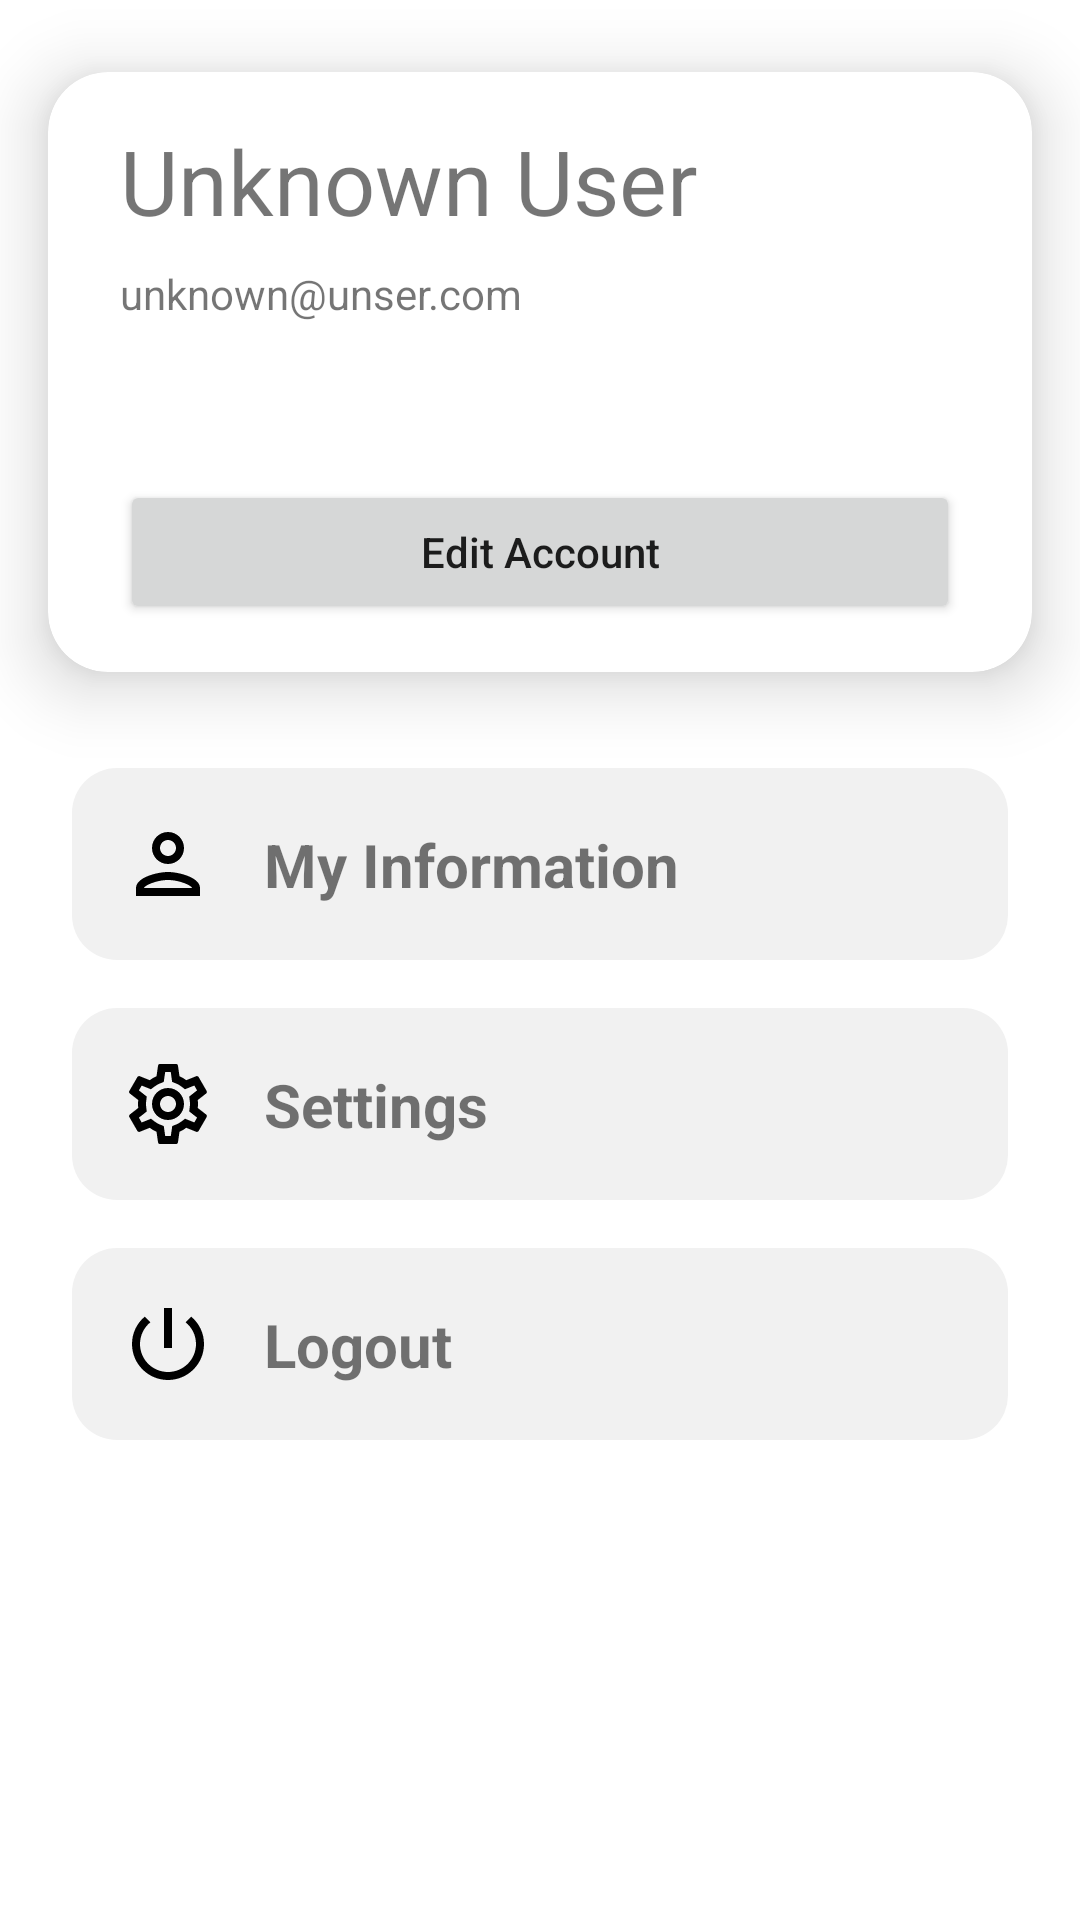

Reconstruct the res/layout file that produces this screen, plus the resources it refers to.
<!-- AndroidManifest.xml: application theme Theme.MordenElection -->
<!-- res/layout/fragment_profile.xml -->
<?xml version="1.0" encoding="utf-8"?>
<androidx.constraintlayout.widget.ConstraintLayout xmlns:android="http://schemas.android.com/apk/res/android"
    xmlns:app="http://schemas.android.com/apk/res-auto"
    xmlns:tools="http://schemas.android.com/tools"
    android:id="@+id/test"
    android:layout_width="match_parent"
    android:layout_height="match_parent"
    tools:context=".pages.ProfileFragment">

    <com.google.android.material.card.MaterialCardView
        android:id="@+id/cardView"
        android:layout_width="0dp"
        android:layout_height="200dp"
        android:layout_marginStart="16dp"
        android:layout_marginTop="24dp"
        android:layout_marginEnd="16dp"
        app:cardCornerRadius="20dp"
        app:cardElevation="14dp"
        app:layout_constraintEnd_toEndOf="parent"
        app:layout_constraintStart_toStartOf="parent"
        app:layout_constraintTop_toTopOf="parent">

        <androidx.constraintlayout.widget.ConstraintLayout
            android:layout_width="match_parent"
            android:layout_height="match_parent">

            <TextView
                android:id="@+id/user_name"
                android:layout_width="0dp"
                android:layout_height="wrap_content"
                android:layout_marginStart="24dp"
                android:layout_marginTop="16dp"
                android:layout_marginEnd="24dp"
                android:maxLines="2"
                android:text="Unknown User"
                android:textSize="30sp"
                app:layout_constraintEnd_toEndOf="parent"
                app:layout_constraintHorizontal_bias="0.0"
                app:layout_constraintStart_toStartOf="parent"
                app:layout_constraintTop_toTopOf="parent" />

            <TextView
                android:id="@+id/user_email"
                android:layout_width="0dp"
                android:layout_height="wrap_content"
                android:layout_marginTop="8dp"
                android:text="unknown@unser.com"
                app:layout_constraintEnd_toEndOf="@+id/user_name"
                app:layout_constraintHorizontal_bias="1.0"
                app:layout_constraintStart_toStartOf="@+id/user_name"
                app:layout_constraintTop_toBottomOf="@+id/user_name" />

            <Button
                android:id="@+id/interButton"
                android:layout_width="0dp"
                android:layout_height="wrap_content"
                android:layout_marginStart="24dp"
                android:layout_marginEnd="24dp"
                android:layout_marginBottom="16dp"
                android:text="Edit Account"
                android:textAllCaps="false"
                app:layout_constraintBottom_toBottomOf="parent"
                app:layout_constraintEnd_toEndOf="parent"
                app:layout_constraintHorizontal_bias="1.0"
                app:layout_constraintStart_toStartOf="parent" />

        </androidx.constraintlayout.widget.ConstraintLayout>
    </com.google.android.material.card.MaterialCardView>


    <androidx.constraintlayout.widget.ConstraintLayout
        android:id="@+id/proSettingLayout"
        android:layout_width="0dp"
        android:layout_height="wrap_content"
        android:layout_marginStart="8dp"
        android:layout_marginTop="8dp"
        android:layout_marginEnd="8dp"
        app:layout_constraintEnd_toEndOf="parent"
        app:layout_constraintHorizontal_bias="1.0"
        app:layout_constraintStart_toStartOf="parent"
        app:layout_constraintTop_toBottomOf="@+id/cardView">

        <androidx.constraintlayout.widget.ConstraintLayout
            android:id="@+id/information"
            android:layout_width="0dp"
            android:layout_height="wrap_content"
            android:layout_marginStart="16dp"
            android:layout_marginTop="24dp"
            android:layout_marginEnd="16dp"
            android:background="@drawable/setting_button_background"
            app:layout_constraintEnd_toEndOf="parent"
            app:layout_constraintStart_toStartOf="parent"
            app:layout_constraintTop_toTopOf="parent">

            <ImageView
                android:id="@+id/imageView4"
                android:layout_width="wrap_content"
                android:layout_height="wrap_content"
                android:layout_marginStart="16dp"
                android:layout_marginTop="16dp"
                android:layout_marginBottom="16dp"
                app:layout_constraintBottom_toBottomOf="parent"
                app:layout_constraintStart_toStartOf="parent"
                app:layout_constraintTop_toTopOf="parent"
                app:srcCompat="@drawable/ic_outline_person_32" />

            <TextView
                android:id="@+id/textView21"
                android:layout_width="wrap_content"
                android:layout_height="wrap_content"
                android:layout_marginStart="16dp"
                android:text="My Information"
                android:textSize="20sp"
                android:textStyle="bold"
                app:layout_constraintBottom_toBottomOf="@+id/imageView4"
                app:layout_constraintStart_toEndOf="@+id/imageView4"
                app:layout_constraintTop_toTopOf="@+id/imageView4" />

            <ImageView
                android:id="@+id/imageView6"
                android:layout_width="wrap_content"
                android:layout_height="wrap_content"
                android:layout_marginEnd="16dp"
                app:layout_constraintBottom_toBottomOf="@+id/imageView4"
                app:layout_constraintEnd_toEndOf="parent"
                app:layout_constraintTop_toTopOf="@+id/imageView4"
                app:srcCompat="@drawable/ic_round_arrow_forward_ios_24" />
        </androidx.constraintlayout.widget.ConstraintLayout>

        <androidx.constraintlayout.widget.ConstraintLayout
            android:id="@+id/settings"
            android:layout_width="0dp"
            android:layout_height="wrap_content"
            android:layout_marginTop="16dp"
            android:background="@drawable/setting_button_background"
            app:layout_constraintEnd_toEndOf="@+id/information"
            app:layout_constraintStart_toStartOf="@+id/information"
            app:layout_constraintTop_toBottomOf="@+id/information">

            <ImageView
                android:id="@+id/imageView7"
                android:layout_width="wrap_content"
                android:layout_height="wrap_content"
                android:layout_marginStart="16dp"
                android:layout_marginTop="16dp"
                android:layout_marginBottom="16dp"
                app:layout_constraintBottom_toBottomOf="parent"
                app:layout_constraintStart_toStartOf="parent"
                app:layout_constraintTop_toTopOf="parent"
                app:srcCompat="@drawable/ic_outline_settings_32" />

            <TextView
                android:id="@+id/textView23"
                android:layout_width="wrap_content"
                android:layout_height="wrap_content"
                android:layout_marginStart="16dp"
                android:text="Settings"
                android:textSize="20sp"
                android:textStyle="bold"
                app:layout_constraintBottom_toBottomOf="@+id/imageView7"
                app:layout_constraintStart_toEndOf="@+id/imageView7"
                app:layout_constraintTop_toTopOf="@+id/imageView7" />

            <ImageView
                android:id="@+id/imageView8"
                android:layout_width="wrap_content"
                android:layout_height="wrap_content"
                android:layout_marginEnd="16dp"
                app:layout_constraintBottom_toBottomOf="@+id/imageView7"
                app:layout_constraintEnd_toEndOf="parent"
                app:layout_constraintTop_toTopOf="@+id/imageView7"
                app:srcCompat="@drawable/ic_round_arrow_forward_ios_24" />
        </androidx.constraintlayout.widget.ConstraintLayout>

        <androidx.constraintlayout.widget.ConstraintLayout
            android:id="@+id/logout"
            android:layout_width="0dp"
            android:layout_height="wrap_content"
            android:layout_marginTop="16dp"
            android:background="@drawable/setting_button_background"
            app:layout_constraintEnd_toEndOf="@+id/settings"
            app:layout_constraintStart_toStartOf="@+id/settings"
            app:layout_constraintTop_toBottomOf="@+id/settings">

            <ImageView
                android:id="@+id/imageView9"
                android:layout_width="wrap_content"
                android:layout_height="wrap_content"
                android:layout_marginStart="16dp"
                android:layout_marginTop="16dp"
                android:layout_marginBottom="16dp"
                app:layout_constraintBottom_toBottomOf="parent"
                app:layout_constraintStart_toStartOf="parent"
                app:layout_constraintTop_toTopOf="parent"
                app:srcCompat="@drawable/ic_outline_power_settings_new_32" />

            <TextView
                android:id="@+id/textView24"
                android:layout_width="wrap_content"
                android:layout_height="wrap_content"
                android:layout_marginStart="16dp"
                android:text="Logout"
                android:textSize="20sp"
                android:textStyle="bold"
                app:layout_constraintBottom_toBottomOf="@+id/imageView9"
                app:layout_constraintStart_toEndOf="@+id/imageView9"
                app:layout_constraintTop_toTopOf="@+id/imageView9" />

            <ImageView
                android:id="@+id/imageView10"
                android:layout_width="wrap_content"
                android:layout_height="wrap_content"
                android:layout_marginEnd="16dp"
                app:layout_constraintBottom_toBottomOf="@+id/imageView9"
                app:layout_constraintEnd_toEndOf="parent"
                app:layout_constraintTop_toTopOf="@+id/imageView9"
                app:srcCompat="@drawable/ic_round_arrow_forward_ios_24" />
        </androidx.constraintlayout.widget.ConstraintLayout>

    </androidx.constraintlayout.widget.ConstraintLayout>



</androidx.constraintlayout.widget.ConstraintLayout>
<!-- resources referenced by this layout -->
<resources>
  <!-- drawable ic_outline_person_32 (drawable) -->
  <vector android:height="32dp" android:tint="#000000"
      android:viewportHeight="24" android:viewportWidth="24"
      android:width="32dp" xmlns:android="http://schemas.android.com/apk/res/android">
      <path android:fillColor="@android:color/white" android:pathData="M12,6c1.1,0 2,0.9 2,2s-0.9,2 -2,2 -2,-0.9 -2,-2 0.9,-2 2,-2m0,10c2.7,0 5.8,1.29 6,2L6,18c0.23,-0.72 3.31,-2 6,-2m0,-12C9.79,4 8,5.79 8,8s1.79,4 4,4 4,-1.79 4,-4 -1.79,-4 -4,-4zM12,14c-2.67,0 -8,1.34 -8,4v2h16v-2c0,-2.66 -5.33,-4 -8,-4z"/>
  </vector>
  <!-- drawable ic_outline_power_settings_new_32 (drawable) -->
  <vector android:height="32dp" android:tint="#000000"
      android:viewportHeight="24" android:viewportWidth="24"
      android:width="32dp" xmlns:android="http://schemas.android.com/apk/res/android">
      <path android:fillColor="@android:color/white" android:pathData="M13,3h-2v10h2L13,3zM17.83,5.17l-1.42,1.42C17.99,7.86 19,9.81 19,12c0,3.87 -3.13,7 -7,7s-7,-3.13 -7,-7c0,-2.19 1.01,-4.14 2.58,-5.42L6.17,5.17C4.23,6.82 3,9.26 3,12c0,4.97 4.03,9 9,9s9,-4.03 9,-9c0,-2.74 -1.23,-5.18 -3.17,-6.83z"/>
  </vector>
  <!-- drawable ic_outline_settings_32: vector/xml drawable (drawable, 2025 chars, omitted) -->
  <!-- drawable setting_button_background (drawable) -->
  <?xml version="1.0" encoding="utf-8"?>
  <shape
      xmlns:android="http://schemas.android.com/apk/res/android"
      android:shape="rectangle">
      <corners
          android:radius="15dp"/>
  
      <solid
          android:color="#F1F1F1"/>
  
  </shape>
  <style name="Theme.MordenElection" parent="Theme.MaterialComponents.DayNight.NoActionBar">
          
          <item name="colorPrimary">@color/purple_500</item>
          <item name="colorPrimaryVariant">@color/purple_700</item>
          <item name="colorOnPrimary">@color/white</item>
          
          <item name="colorSecondary">@color/teal_200</item>
          <item name="colorSecondaryVariant">@color/teal_700</item>
          <item name="colorOnSecondary">@color/black</item>
          
          <item name="android:statusBarColor">?attr/colorPrimaryVariant</item>
          
      </style>
  <!-- not gathered from this repository: default colours our renderer supplied (Android Studio template values) -->
  <color name="purple_500">#FF6200EE</color>
  <color name="purple_700">#FF3700B3</color>
  <color name="teal_200">#FF03DAC5</color>
  <color name="teal_700">#FF018786</color>
  <color name="black">#FF000000</color>
  <color name="white">#FFFFFFFF</color>
</resources>
